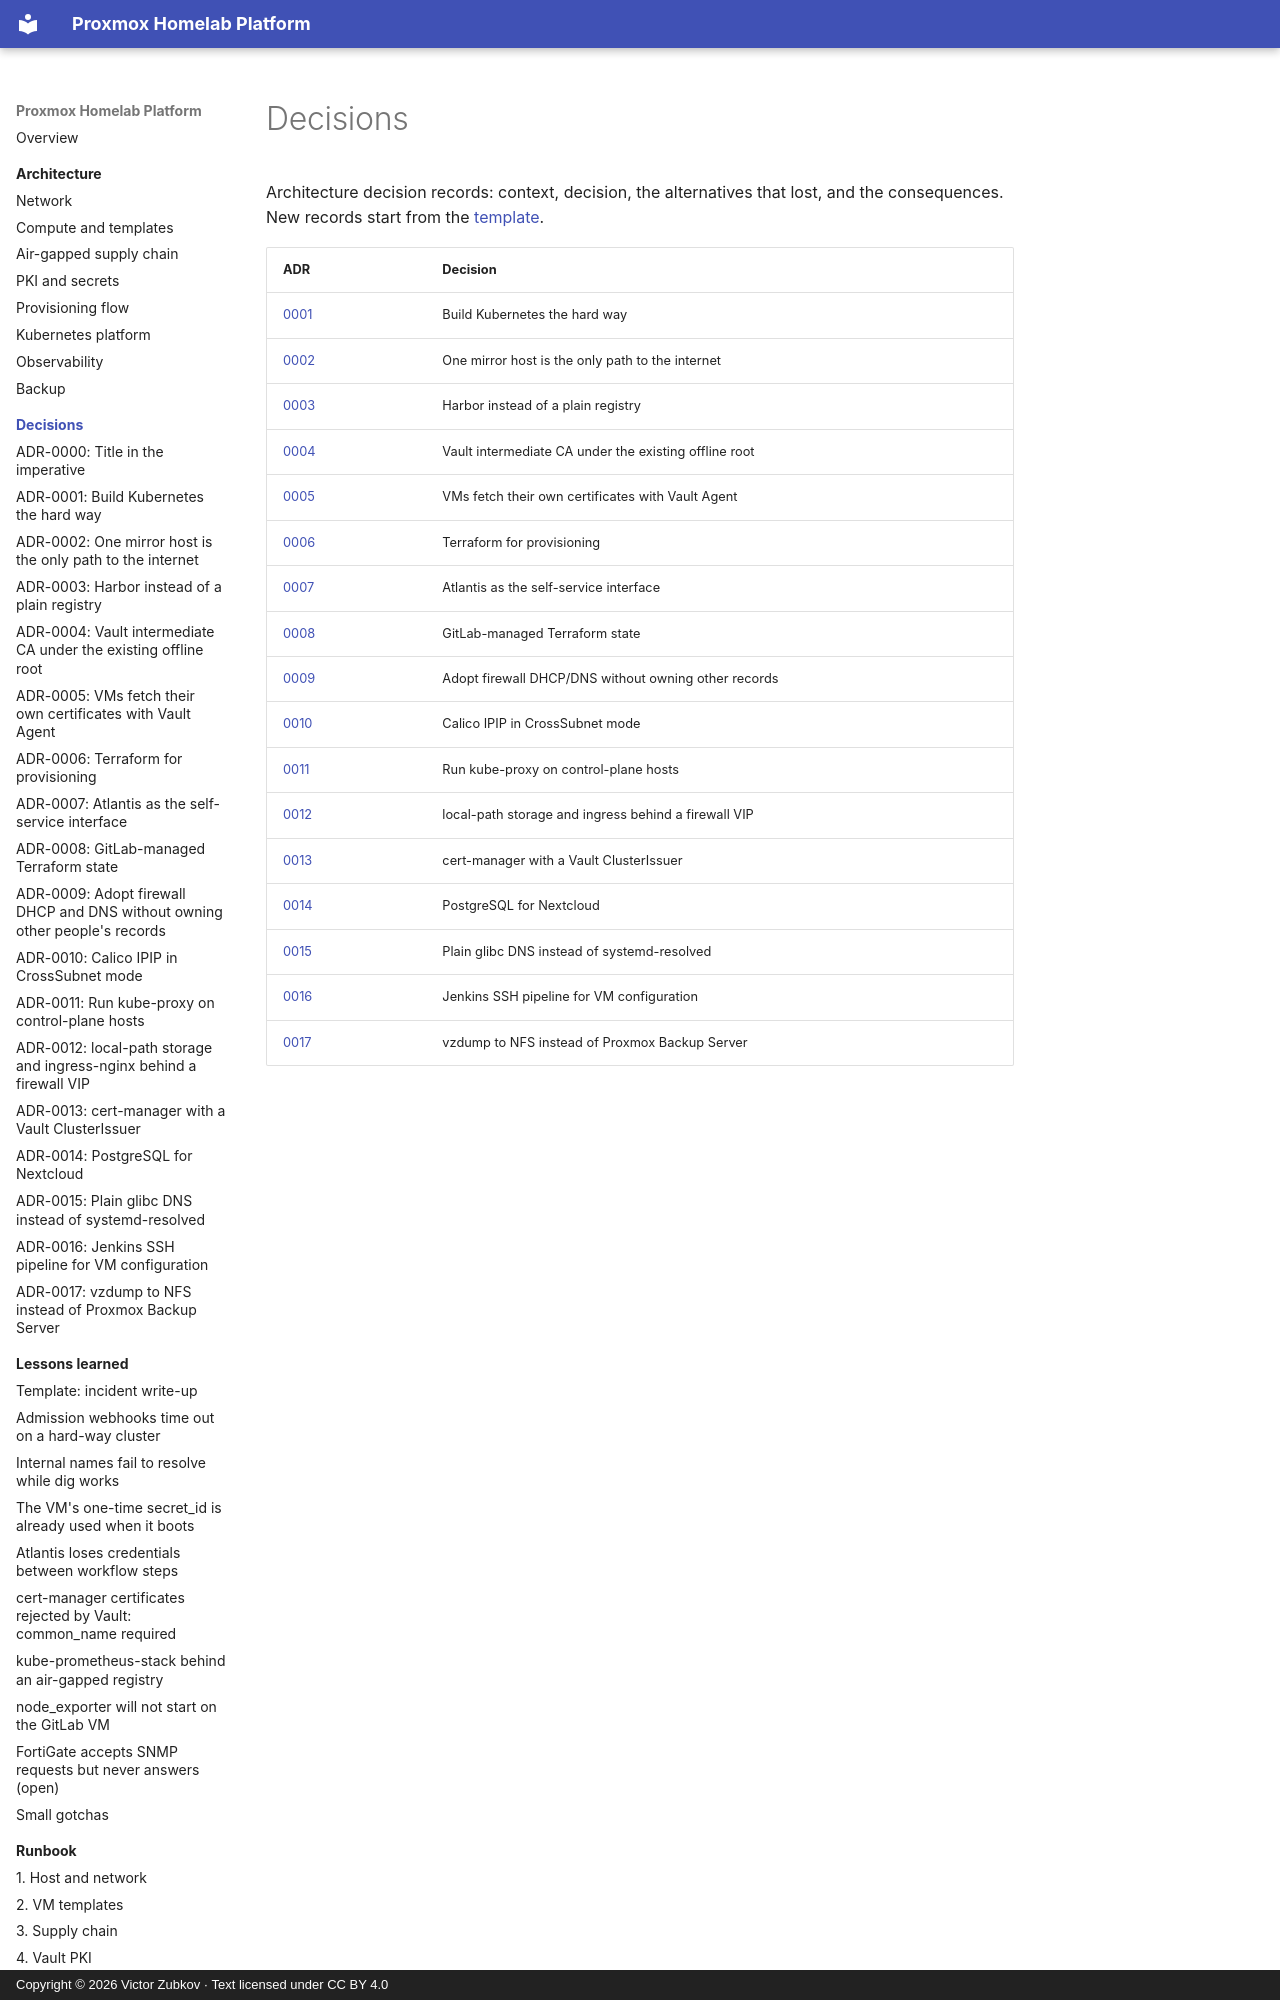

repository: viktor-code-lab-sys/proxmox-homelab-case-study · page: decisions/index.html · generator: mkdocs · copyright: Copyright © 2026 Victor Zubkov · Text licensed under CC BY 4.0

# Decisions

Architecture decision records: context, decision, the alternatives that lost, and the
consequences. New records start from the [template](0000-template.md).

| ADR | Decision |
| --- | --- |
| [0001](0001-kubernetes-the-hard-way.md) | Build Kubernetes the hard way |
| [0002](0002-air-gapped-supply-chain.md) | One mirror host is the only path to the internet |
| [0003](0003-harbor-over-plain-registry.md) | Harbor instead of a plain registry |
| [0004](0004-vault-intermediate-under-offline-root.md) | Vault intermediate CA under the existing offline root |
| [0005](0005-vault-agent-for-vm-certificates.md) | VMs fetch their own certificates with Vault Agent |
| [0006](0006-terraform-over-ansible-for-provisioning.md) | Terraform for provisioning |
| [0007](0007-atlantis-for-self-service.md) | Atlantis as the self-service interface |
| [0008](0008-gitlab-managed-terraform-state.md) | GitLab-managed Terraform state |
| [0009](0009-adopt-firewall-records-without-owning-them.md) | Adopt firewall DHCP/DNS without owning other records |
| [0010](0010-calico-crosssubnet.md) | Calico IPIP in CrossSubnet mode |
| [0011](0011-kube-proxy-on-control-plane.md) | Run kube-proxy on control-plane hosts |
| [0012](0012-local-path-and-ingress-behind-firewall-vip.md) | local-path storage and ingress behind a firewall VIP |
| [0013](0013-cert-manager-with-vault-issuer.md) | cert-manager with a Vault ClusterIssuer |
| [0014](0014-postgresql-for-nextcloud.md) | PostgreSQL for Nextcloud |
| [0015](0015-static-resolv-conf.md) | Plain glibc DNS instead of systemd-resolved |
| [0016](0016-j
